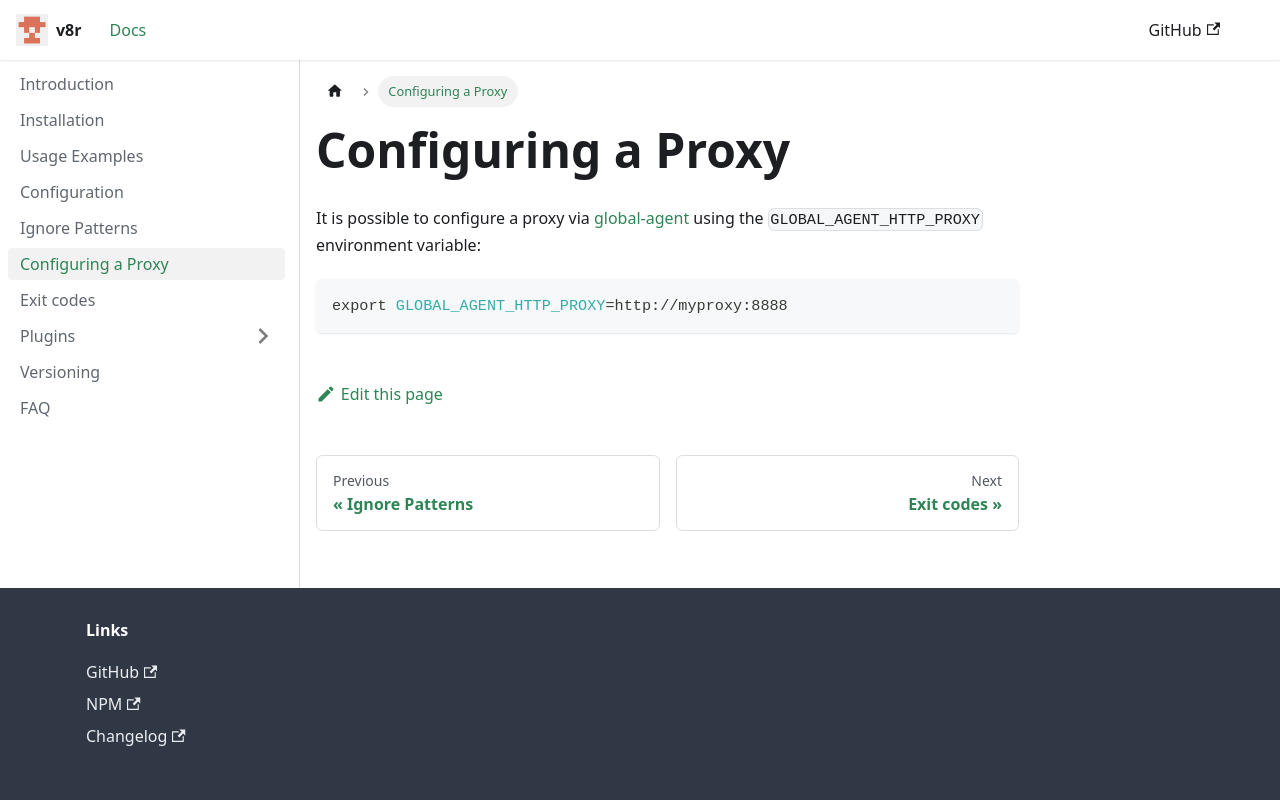

repository: chris48s/v8r · page: proxy/index.html · generator: docusaurus

---
sidebar_position: 5
---

# Configuring a Proxy

It is possible to configure a proxy via [global-agent](https://www.npmjs.com/package/global-agent) using the `GLOBAL_AGENT_HTTP_PROXY` environment variable:

```bash
export GLOBAL_AGENT_HTTP_PROXY=http://myproxy:8888
```
